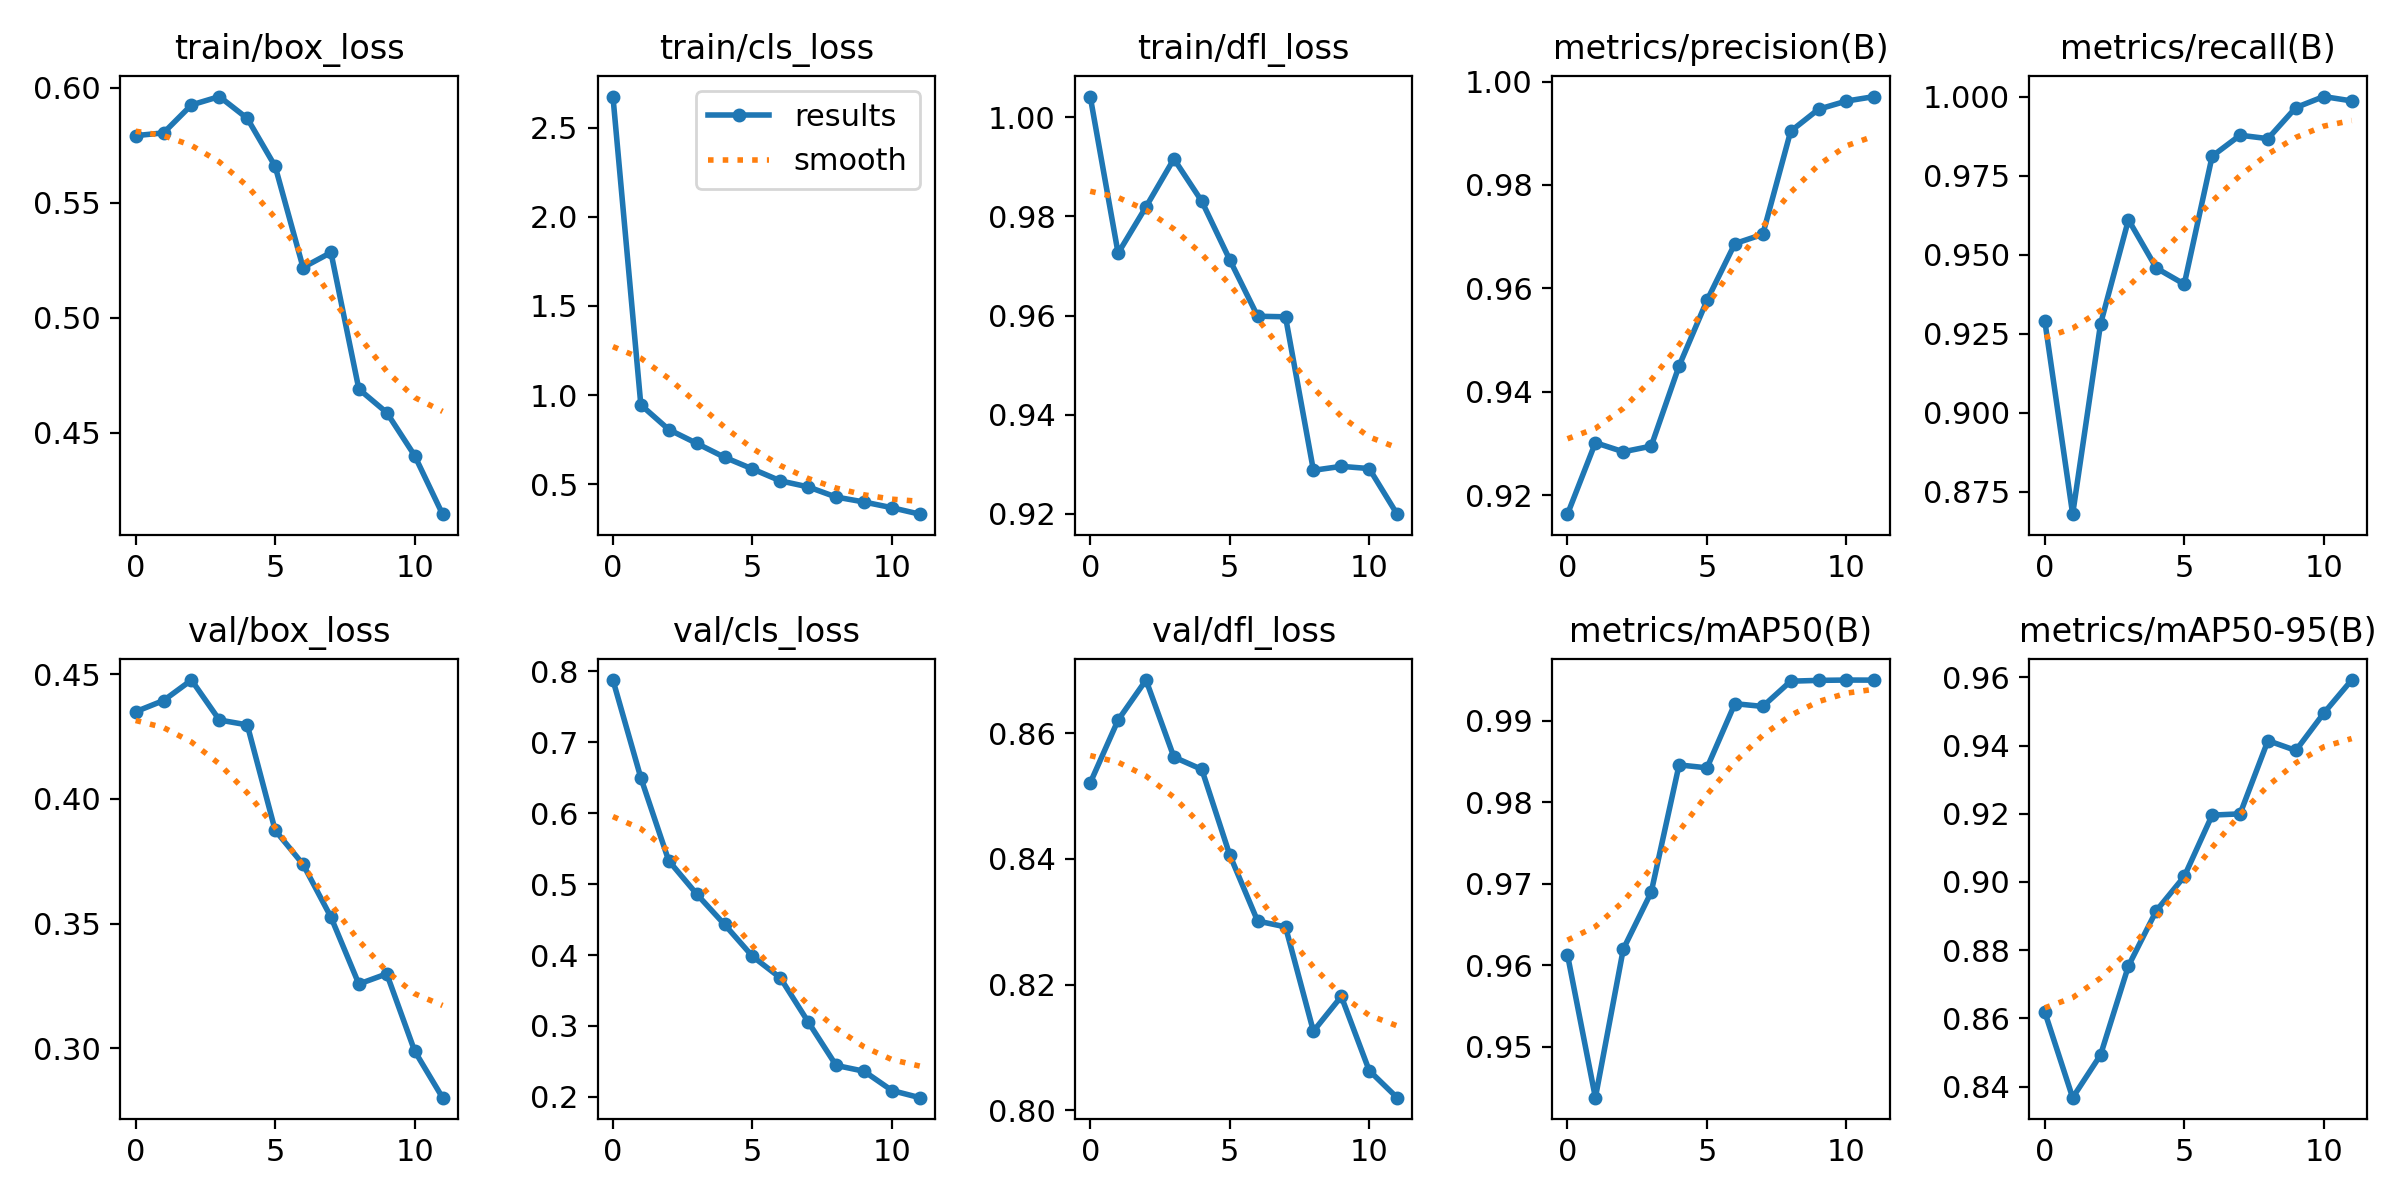

The file beside this chart, header and first rows:
epoch, train/box_loss, train/cls_loss, train/dfl_loss, metrics/precision(B), metrics/recall(B), metrics/mAP50(B), metrics/mAP50-95(B), val/box_loss, val/cls_loss, val/dfl_loss, lr/pg0, lr/pg1, lr/pg2
0, 0.5792, 2.674, 1.004, 0.9163, 0.9291, 0.9613, 0.8619, 0.435, 0.7876, 0.8521, 0.0002206, 0.0002206, 0.0002206
1, 0.5804, 0.9452, 0.9726, 0.9301, 0.8679, 0.9437, 0.8367, 0.4394, 0.6498, 0.8621, 0.0004064, 0.0004064, 0.0004064
2, 0.5926, 0.8072, 0.9819, 0.9284, 0.9281, 0.962, 0.8493, 0.4476, 0.5329, 0.8684, 0.0005555, 0.0005555, 0.0005555
3, 0.5962, 0.7298, 0.9916, 0.9295, 0.961, 0.9689, 0.8754, 0.4316, 0.4861, 0.8562, 0.0005019, 0.0005019, 0.0005019
4, 0.5867, 0.6517, 0.9831, 0.945, 0.9458, 0.9846, 0.8916, 0.4297, 0.4431, 0.8542, 0.0005019, 0.0005019, 0.0005019
5, 0.5658, 0.5862, 0.9713, 0.9577, 0.9407, 0.9842, 0.9016, 0.3874, 0.3982, 0.8406, 0.0004469, 0.0004469, 0.0004469
6, 0.5218, 0.5194, 0.9599, 0.9687, 0.9811, 0.9921, 0.9196, 0.3738, 0.3678, 0.8301, 0.0003919, 0.0003919, 0.0003919
7, 0.5283, 0.4854, 0.9598, 0.9705, 0.9878, 0.9918, 0.92, 0.3526, 0.3056, 0.8292, 0.0003368, 0.0003368, 0.0003368
8, 0.4689, 0.4286, 0.9288, 0.9904, 0.9867, 0.9949, 0.9414, 0.3258, 0.2444, 0.8126, 0.0002818, 0.0002818, 0.0002818
9, 0.4587, 0.4008, 0.9296, 0.9947, 0.9965, 0.995, 0.9385, 0.3298, 0.2362, 0.8181, 0.0002268, 0.0002268, 0.0002268
10, 0.44, 0.3688, 0.9291, 0.9962, 1, 0.995, 0.9495, 0.2989, 0.2091, 0.8063, 0.0001718, 0.0001718, 0.0001718
11, 0.4145, 0.3326, 0.9199, 0.9971, 0.9986, 0.995, 0.9592, 0.2802, 0.1989, 0.802, 0.0001167, 0.0001167, 0.0001167
